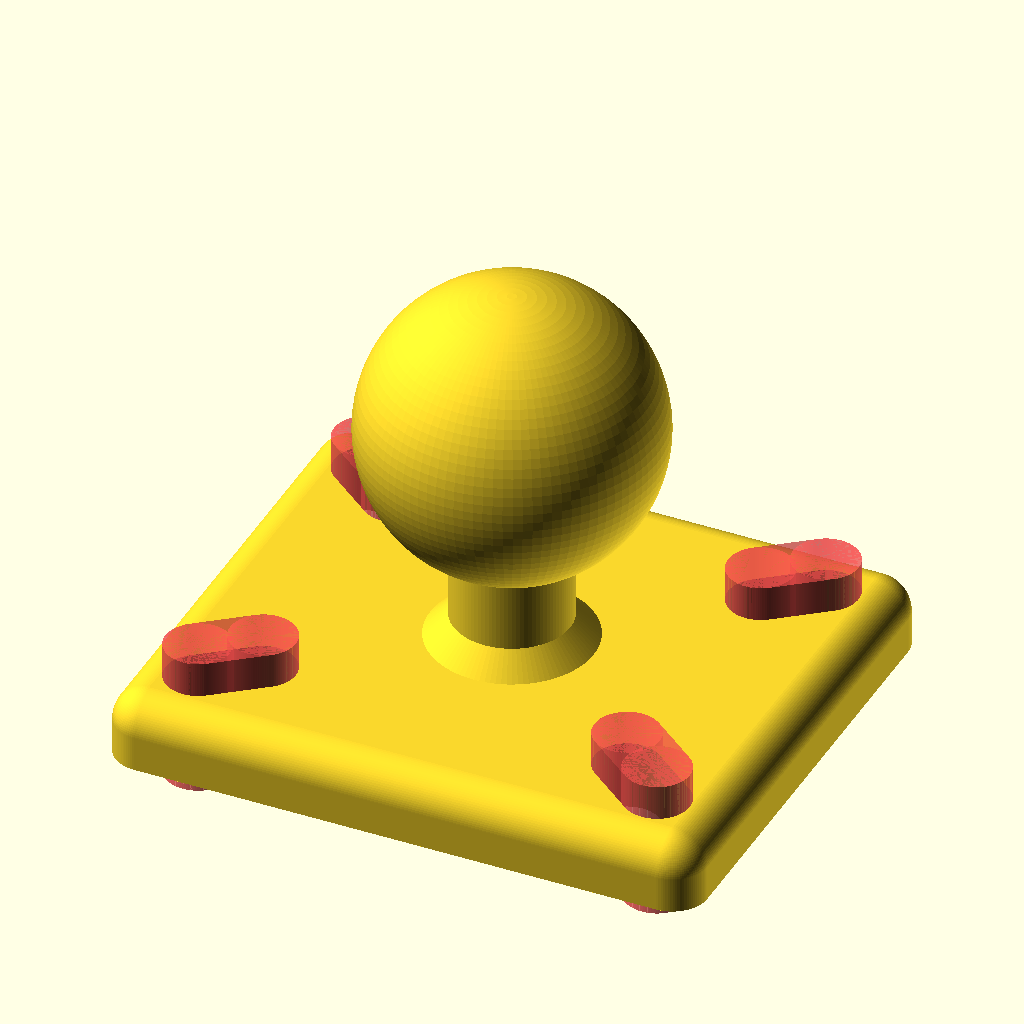
Cell 1: the model at its default parameters.
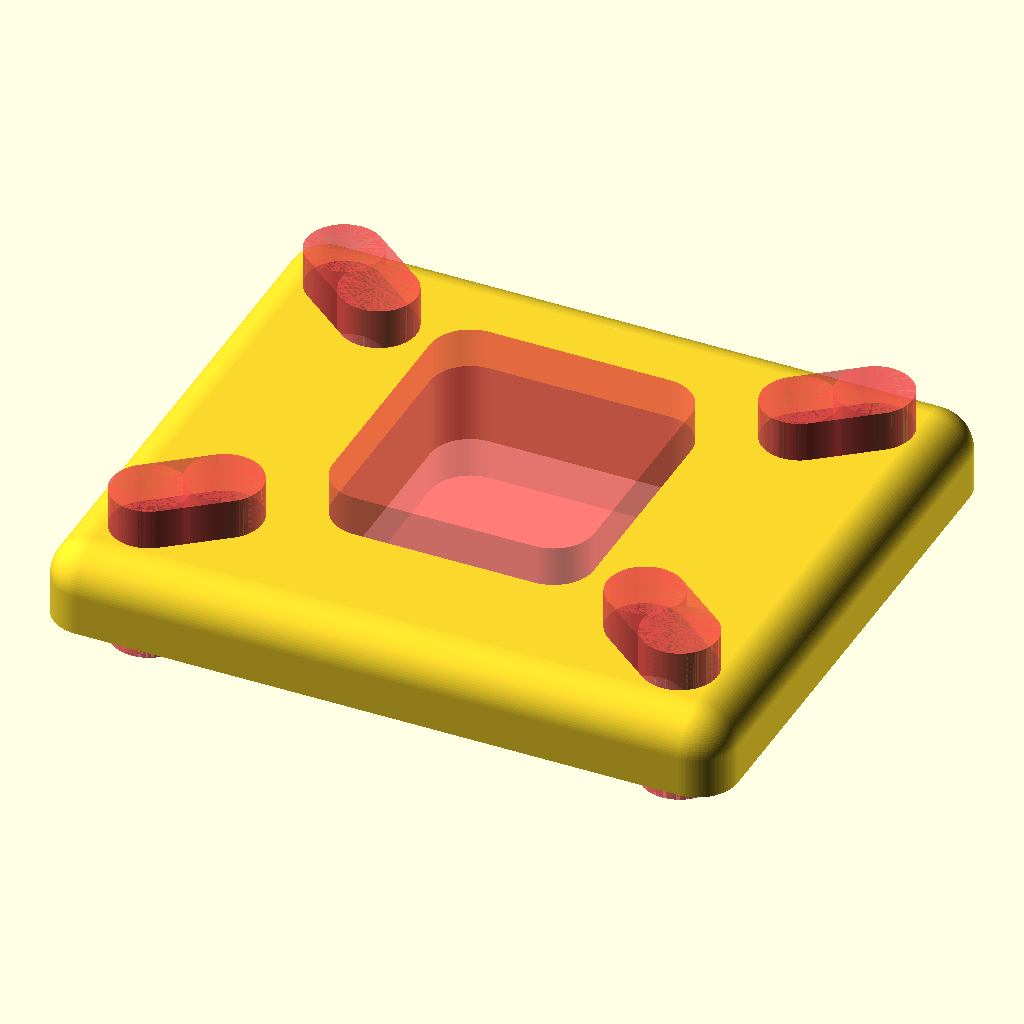
Cell 2: shape = 1 (everything else at default).
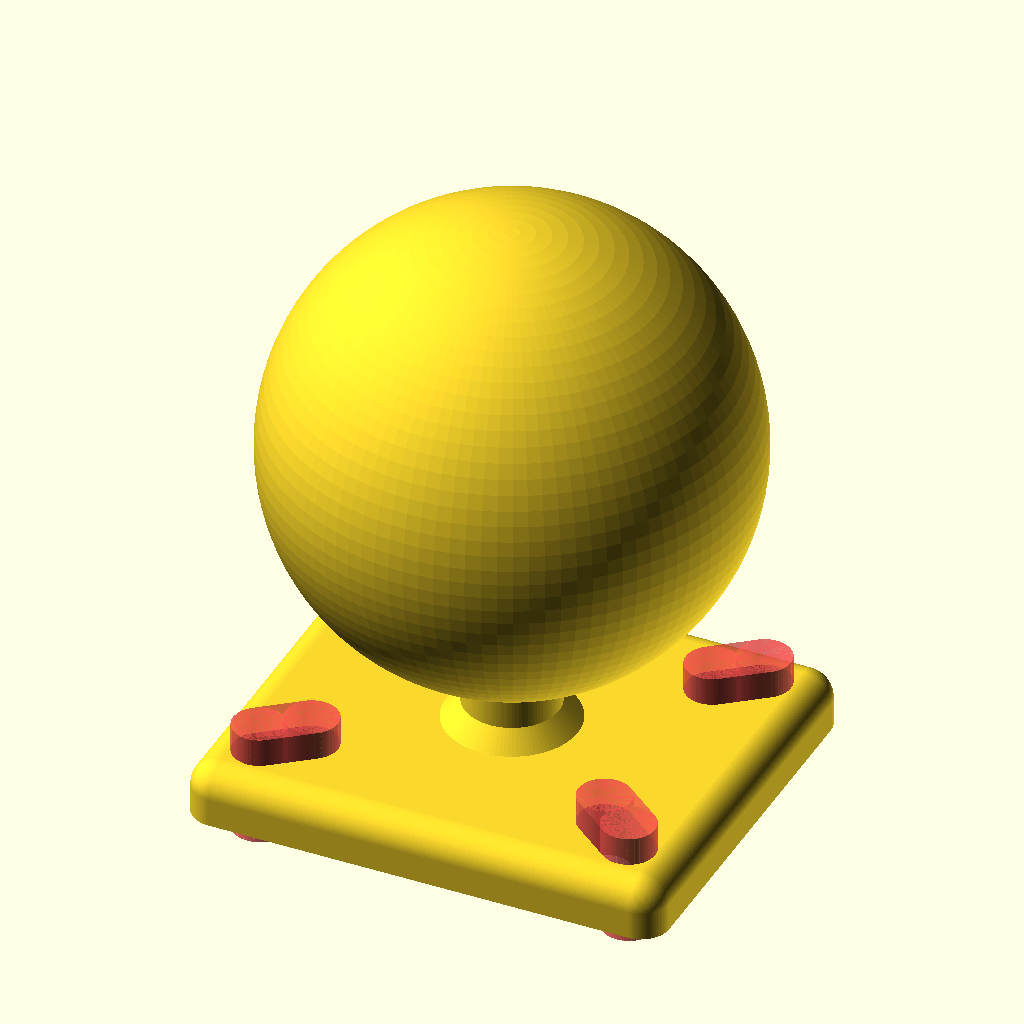
Cell 3: the same model with ball_diameter = 50.
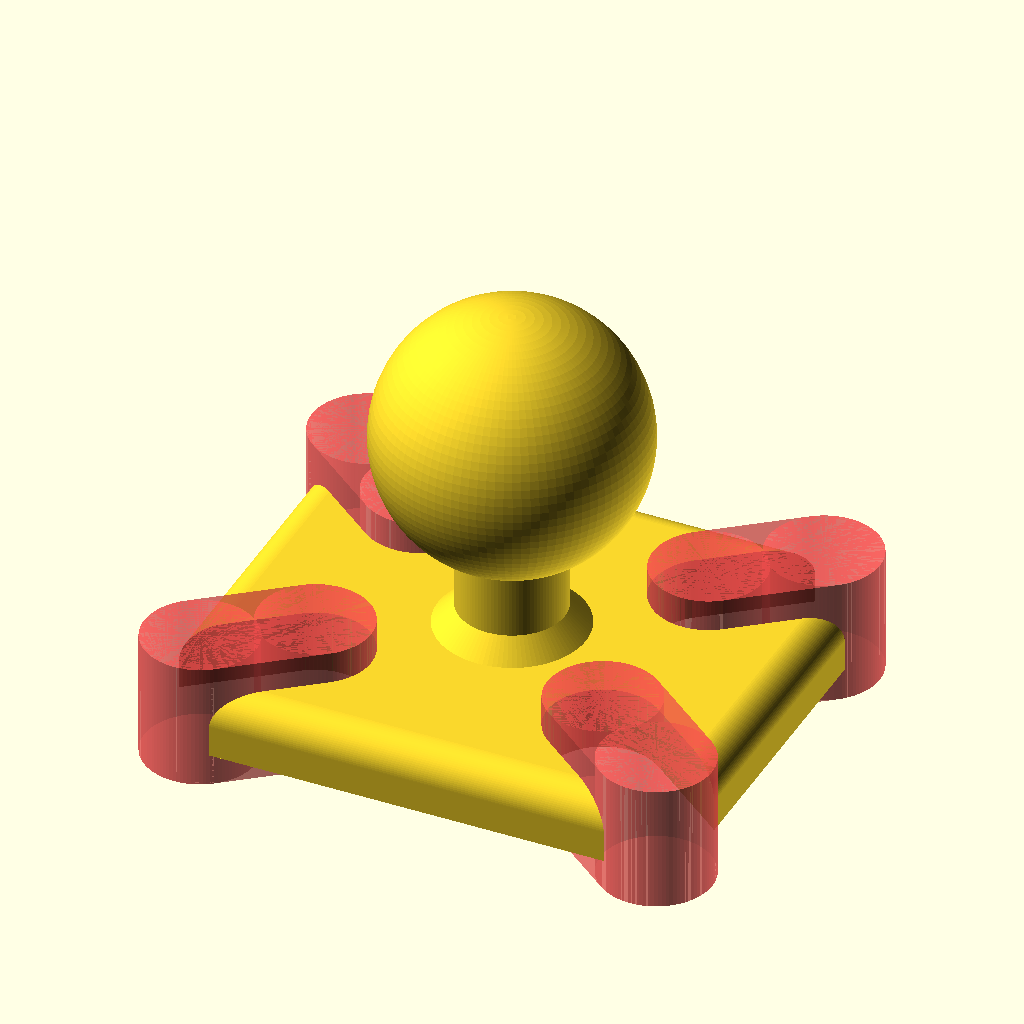
Cell 4: bolt_diameter = 10 (everything else at default).
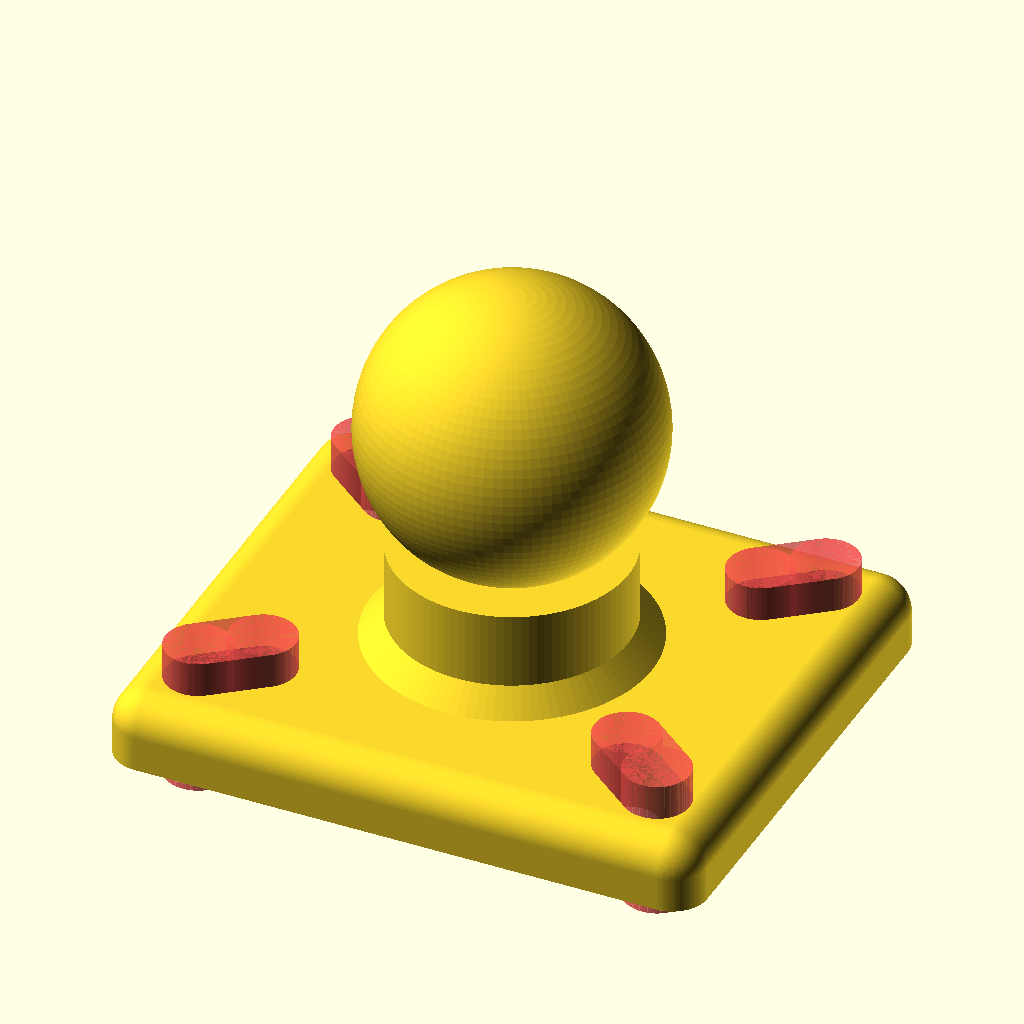
Cell 5 — cylinder_diameter set to 20, the other parameters unchanged.
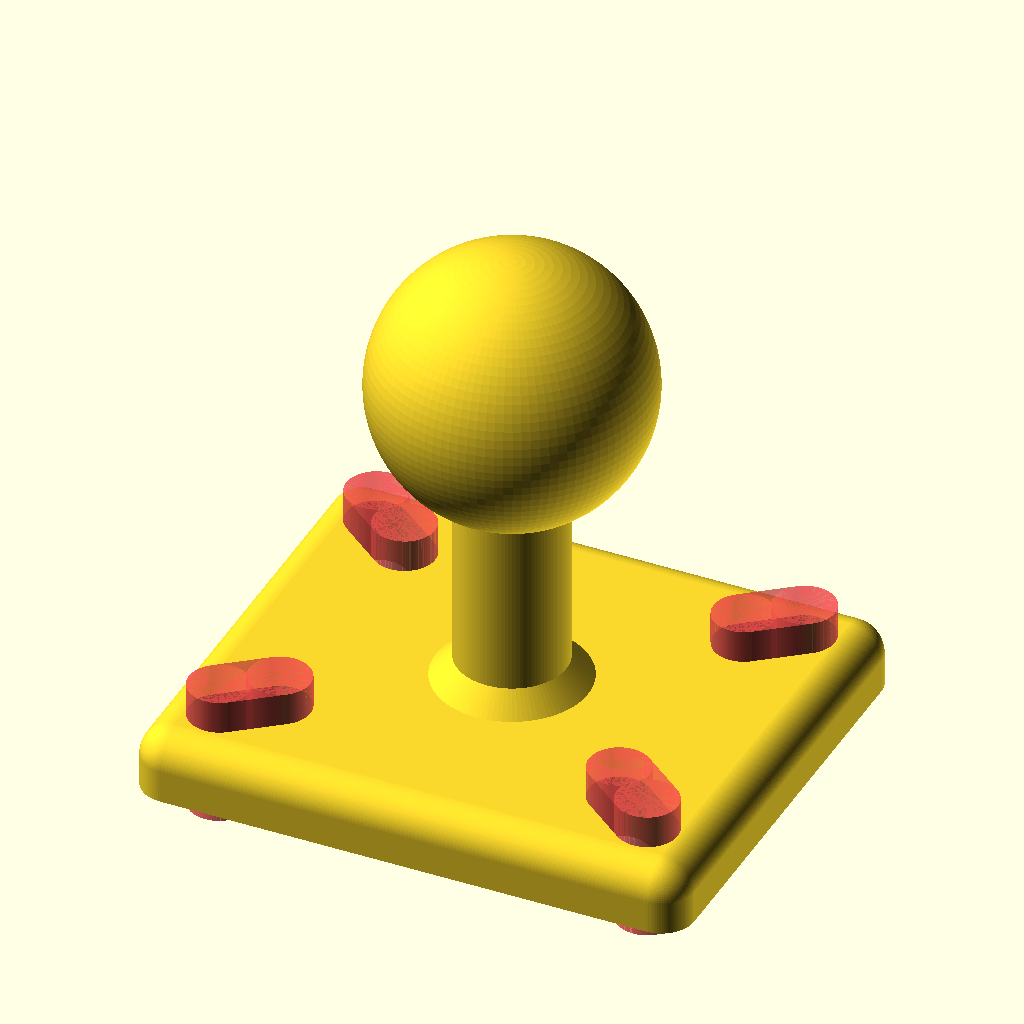
Cell 6 — height01 set to 20, the other parameters unchanged.
The same orthographic view direction (rotation 55°, 0°, 25°; colour scheme Cornfield) for every cell, with the view re-fitted per cell, so scale and position can differ between cells.
Source of the model, inputs/thingiverse/files/thing-2983209/files/amps-mount.scad:
// This is a one-inch ball mount with AMPs hole pattern.
//
// Warning -- some sanding and fitting may be required.
//
// This is licensed under the creative commons+attribution license
//
// To fulfill the attribution requirement, please link to:
// http://www.thingiverse.com/thing:2983209

/* [Main] */

// Number of facets (larger numbers provide better smoothing)
$fn=100;

// Define shape of object
shape=0;//[0:Full object,1:Hole Template]

// Ball diameter in mm
ball_diameter=25.0;

// Bolt hole diameter in mm
bolt_diameter=5.0;

// Cylinder diameter in mm
cylinder_diameter=10.0;

// Height of ball over base in mm
height01=10.0;

// Base plate thickness in mm
thickness=6.0;

// Corner radius in mm
radius=3.0;

// Base plate length in mm
length=50.8;

// Base plate width in mm
width=43.0;

// Hole horizontal offset from center in mm
hole_offset=22.5;

// Hole diagonal offset from center in mm
//diagonal_offset=14.5;

// Rotation correction in degrees
rotation_correction=2.0;

module slot(slot_width)
{
    hull()
    {
        #translate([slot_width/2,0,0])  cylinder(h=2*thickness,r=slot_width/2+0.2,center=true);
        #translate([-slot_width/2,0,0]) cylinder(h=2*thickness,r=slot_width/2+0.2,center=true);
    }
}

module corner(corner_height,corner_radius)
{
    translate([0,0,-corner_radius/2]) cylinder(h=corner_height-corner_radius,r=corner_radius,center=true);
    translate([0,0,0]) sphere(r=corner_radius,center=true);
}

module ball()
{
    translate([0,0,height01+ball_diameter/2]) sphere(r=ball_diameter/2,center=true);
}

module column()
{
    translate([0,0,height01/2]) cylinder(r=cylinder_diameter/2,h=height01+3,center=true);
}

module cone()
{
    translate([0,0,thickness/2+1]) cylinder(r1=cylinder_diameter/2+2,r2=cylinder_diameter/2,h=2,center=true);
}

module base()
{
    difference()
    {
        hull()
        {
            translate([(length/2-radius),(width/2-radius),0])   corner(thickness,radius);
            translate([(length/2-radius),-(width/2-radius),0])  corner(thickness,radius);
            translate([-(length/2-radius),(width/2-radius),0])  corner(thickness,radius);
            translate([-(length/2-radius),-(width/2-radius),0]) corner(thickness,radius);
        }
        // Drill holes
        rotate([0,0,atan(width/length)-rotation_correction])
        union()
        {
            #translate([hole_offset,0,0])  slot(bolt_diameter+0.2,center=true);
            #translate([-hole_offset,0,0]) slot(bolt_diameter+0.2,center=true);
        }
rotate([0,0,-atan(width/length)+rotation_correction])
        union()
        {
            #translate([hole_offset,0,0])  slot(bolt_diameter+0.2,center=true);
            #translate([-hole_offset,0,0]) slot(bolt_diameter+0.2,center=true);
        }
    }
}

if(shape==0) // Render full object
{
    union() // Draw shape
    {
        ball();
        column();
        cone();
        base();
    }
}

if(shape==1) // Render hole template
{
    difference()
    {
        base();
        #hull()
        {
            translate([length/4-2*radius,width/4-radius,0]) cylinder(r=radius,h=2*thickness,center=true);
            translate([length/4-2*radius,-width/4+radius,0]) cylinder(r=radius,h=2*thickness,center=true);
            translate([-length/4+2*radius,width/4-radius,0]) cylinder(r=radius,h=2*thickness,center=true);
            translate([-length/4+2*radius,-width/4+radius,0]) cylinder(r=radius,h=2*thickness,center=true);
        }
    }
}
Parameter table extracted from the source (name, type, default, range or options):
shape: number, default 0, options 0, 1
ball_diameter: number, default 25
bolt_diameter: number, default 5
cylinder_diameter: number, default 10
height01: number, default 10
thickness: number, default 6
radius: number, default 3
length: number, default 50.8
width: number, default 43
hole_offset: number, default 22.5
rotation_correction: number, default 2
